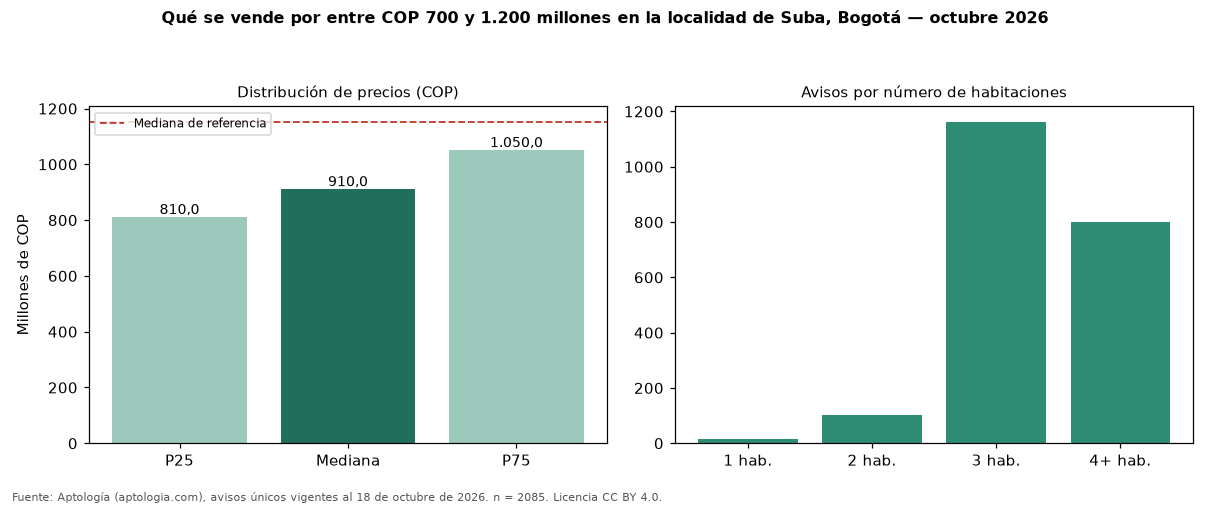

The data file committed next to this chart (first rows):
seccion, metrica, valor_cop, n
precio, p25, 810000000, 2085
precio, mediana, 910000000, 2085
precio, p75, 1050000000, 2085
cop_por_m2, p25, 4535254, 2085
cop_por_m2, mediana, 6016043, 2085
cop_por_m2, p75, 7401181, 2085
area, area_mediana_m2, 155.0, 2085
habitaciones, 1, 705500000, 15
habitaciones, 2, 802000000, 104
habitaciones, 3, 899232500, 1160
habitaciones, 4+, 950000000, 801
administracion, mediana, 713000, 1413
estrato, moda, 5, 
parqueadero, porcentaje_con_parqueadero, 95.1, 2085
referencia, mediana_referencia, 1150000000, 10115
referencia, mediana_cop_por_m2_referencia, 5837070, 10115
